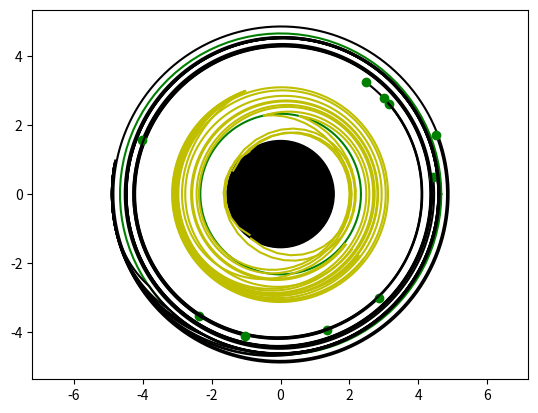

Generate this figure with matplotlib:
import numpy as np 
import matplotlib.pyplot as plt
from math import atan2
import random

mass_M87 = 1e3
G = 0.007 #grav univ const
C = 3     #speed of light

dt = 0.3  #delta time

class Blackhole:
  def __init__(self, mass=mass_M87):
    self.position = (0,0)
    self.mass = mass 
    self.radius = (2*G*self.mass)/(C**2) 
    self.photon_sphere = 1.5 * self.radius
    self.matter_sphere = 3 * self.radius
  def draw(self):
   fig, axes = plt.subplots()
   event_horizon = plt.Circle( (0,0), self.radius, color='k')
   axes.set_aspect(1)
   axes.add_artist(event_horizon)

   alfa = np.linspace(0,2*np.pi, 100)

   plt.plot(self.photon_sphere*np.cos(alfa), self.photon_sphere*np.sin(alfa), 'g')

   plt.plot(self.matter_sphere*np.cos(alfa), self.matter_sphere*np.sin(alfa), 'g')


class Matter:
  def __init__(self, blackhole, x=-4.8, y=1):
    self.blackhole = blackhole
    self.position = [x,y]
    self.theta = atan2(self.position[1], self.position[0])
    self.theta_mh = 0
    self.delta_theta_mh = 0

    self.x_coords = np.array([])
    self.y_coords = np.array([])
  def matterOrbit(self, radius):
    self.position[0] = radius*np.cos(self.theta)
    self.position[1] = radius*np.sin(self.theta)

    self.theta += 0.01

    # random rotations matter-horizontal in orbit
    if not self.delta_theta_mh:
      self.delta_theta_mh = random.uniform(0, np.pi/32)

    self.position[0] = self.position[0]*np.cos((self.delta_theta_mh)) - self.position[1]*np.sin((self.delta_theta_mh))
    self.position[1] = self.position[0]*np.sin((self.delta_theta_mh)) + self.position[1]*np.cos((self.delta_theta_mh))

  def suckedIn(self):
    dt = 0.15
    dist_sqr = (self.position[0]**2 + self.position[1]**2)
    self.accel = (G * self.blackhole.mass)/(dist_sqr) 
    
    self.theta = atan2(self.position[1], self.position[0]) 
    self.delta_theta_mh = self.accel * np.sin(self.theta_mh - self.theta) * (dt/C)
    self.theta_mh += self.delta_theta_mh

    # rotation matrix
    self.position[0] = self.position[0]*np.cos((self.delta_theta_mh)) - self.position[1]*np.sin((self.delta_theta_mh))
    self.position[1] = self.position[0]*np.sin((self.delta_theta_mh)) + self.position[1]*np.cos((self.delta_theta_mh))

  def update(self):
    r_sqr = self.position[0]**2 + self.position[1]**2

    if r_sqr >= self.blackhole.matter_sphere**2:
      # outside matter orbit
      self.matterOrbit(np.sqrt(r_sqr))
    elif r_sqr < self.blackhole.radius**2:
      # inside event horizon
      return False
    else:
      self.suckedIn() 

    self.x_coords = np.append(self.x_coords, self.position[0])
    self.y_coords = np.append(self.y_coords, self.position[1])
    return True
  def draw(self):
    plt.plot(self.x_coords, self.y_coords, 'k')
    plt.plot(self.position[0], self.position[1], 'go')


class Photon:
  def __init__(self, blackhole, x=-1, y=3):
    self.blackhole = blackhole
    self.position = [x,y]
    self.theta = atan2(self.position[1], self.position[0]) #angle photon-blackhole
    self.theta_ph = 0 #angle photon-horizontal
    self.delta_theta_ph = 0
    self.x_coords = np.array([])
    self.y_coords = np.array([])
    #plt.plot(x,y,'yo')

  def photonSphere(self):
    dist_sqr = (self.position[0]**2 + self.position[1]**2)
    self.accel = (G * self.blackhole.mass)/(dist_sqr) 
    
    self.theta = atan2(self.position[1], self.position[0]) 
    self.delta_theta_ph = self.accel * np.sin(self.theta_ph - self.theta) * (dt/C)
    self.theta_ph += self.delta_theta_ph

    # rotation matrix
    self.position[0] = self.position[0]*np.cos((self.delta_theta_ph)) - self.position[1]*np.sin((self.delta_theta_ph))
    self.position[1] = self.position[0]*np.sin((self.delta_theta_ph)) + self.position[1]*np.cos((self.delta_theta_ph))
 
  def unstableOrbit(self, radius):
    self.position[0] = radius*np.cos(self.theta)
    self.position[1] = radius*np.sin(self.theta)

    self.theta += 0.01

    # random rotations photon-horizontal in orbit
    if not self.delta_theta_ph:
      self.delta_theta_ph = random.uniform(0, np.pi/64)

    self.position[0] = self.position[0]*np.cos((self.delta_theta_ph)) - self.position[1]*np.sin((self.delta_theta_ph))
    self.position[1] = self.position[0]*np.sin((self.delta_theta_ph)) + self.position[1]*np.cos((self.delta_theta_ph))

  def update(self):
    if self.position[0] > self.blackhole.radius+10 or self.position[0] < self.blackhole.radius-10:
      return False
    if self.position[1] > self.blackhole.radius+10 or self.position[1] < self.blackhole.radius-10:
      return False

    r_sqr = self.position[0]**2 + self.position[1]**2 

    if r_sqr < self.blackhole.radius**2:
      # inside event horizon
      return False
    
    if r_sqr < self.blackhole.photon_sphere**2:
      # inside photon sphere
      self.photonSphere()
    else:
      # outside photon sphere
      self.unstableOrbit(np.sqrt(r_sqr))

    self.x_coords = np.append(self.x_coords, self.position[0])
    self.y_coords = np.append(self.y_coords, self.position[1])
    return True

  def draw(self):
    plt.plot(self.x_coords, self.y_coords, 'y')


if __name__ == '__main__':
  m87 = Blackhole()
  m87.draw()

  cluster = [Matter(m87) for _ in range(10)]
  for matter in cluster:
    for _ in range(1000):
      if not matter.update():
        break
    matter.draw()

  beam = [Photon(m87) for _ in range(10)]
  for photon in beam:
    for _ in range(1000):
      if not photon.update():
        break
    photon.draw()

  plt.axis('equal')
  plt.show()
